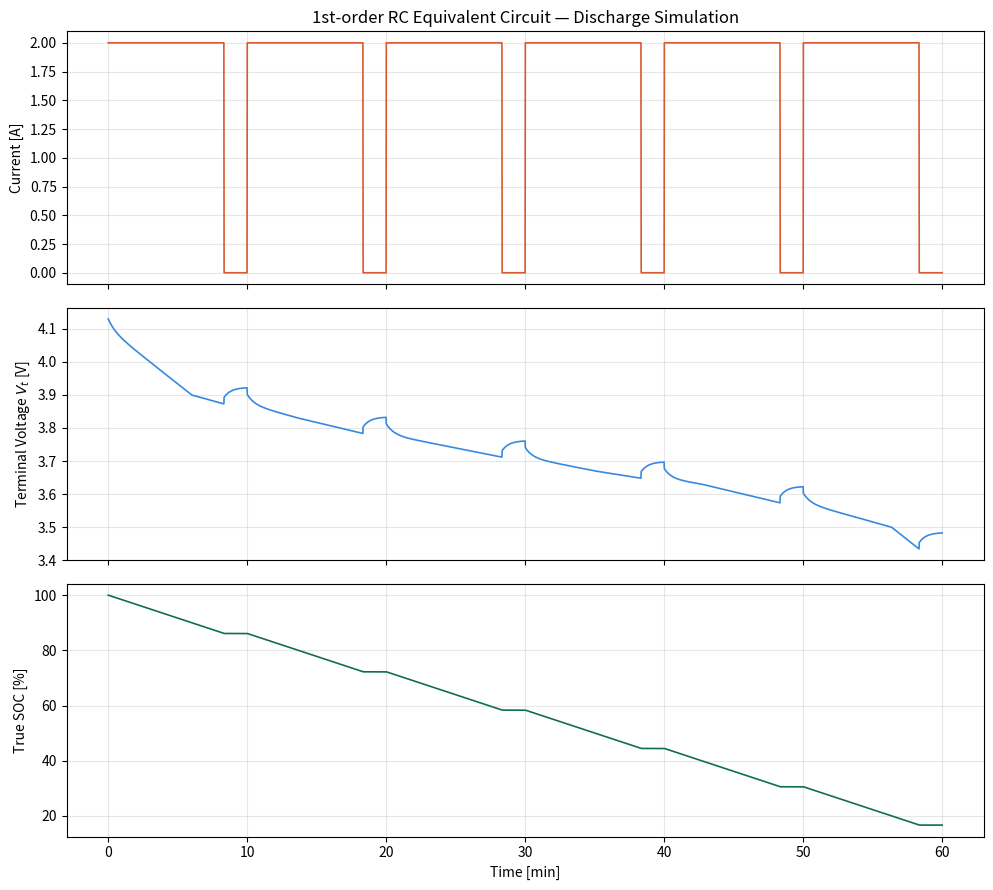

Reproduce this figure in Python.
"""
battery_model.py

배터리 1차 RC 등가회로(Equivalent Circuit Model) 시뮬레이션

회로 구성: OCV(SOC) 전압원 -- R0(직렬저항) -- [R1 ‖ C1](분극 RC) -- V_t(단자전압, 측정가능)

상태공간 표현 (STATCOM 캡스톤에서 쓴 x' = Ax + Bu 와 동일한 틀):
    상태변수 x = [SOC, V1]^T
    입력 u = I(t)  (양수 = 방전전류)

    dSOC/dt = -I / Q            (쿨롱카운팅. Q는 정격용량[As])
    dV1/dt  = -V1/(R1*C1) + I/C1

    출력(측정가능한 값): V_t = OCV(SOC) - I*R0 - V1

이 스크립트는 "진짜" 시뮬레이션(노이즈 없음)을 만든다.
Phase 2에서 여기에 노이즈를 섞어 "측정값처럼" 오염시키고,
Phase 3의 칼만필터가 그 오염된 값에서 다시 SOC를 역추정하게 된다.
"""

import numpy as np
import matplotlib.pyplot as plt


# ------------------------------------------------------------------
# 1. 배터리 파라미터 (전형적인 NMC 계열 소형 리튬이온 셀 기준 근사값)
# ------------------------------------------------------------------
class BatteryParams:
    def __init__(self):
        self.Q_Ah = 2.0          # 정격 용량 [Ah]
        self.Q_As = self.Q_Ah * 3600.0  # 정격 용량 [A*s] (적분에 사용)
        self.R0 = 0.010          # 직렬 내부저항 [Ohm]
        self.R1 = 0.015          # 분극저항 [Ohm]
        self.C1 = 2000.0         # 분극 커패시턴스 [F]  (R1*C1 = 30s 시정수)

        # OCV-SOC 룩업테이블 (일반적인 NMC 셀 개방전압 곡선 근사)
        # 중간 구간이 상대적으로 평평한 전형적 리튬이온 특성을 반영
        self.soc_points = np.array(
            [0.00, 0.10, 0.20, 0.30, 0.40, 0.50,
             0.60, 0.70, 0.80, 0.90, 1.00]
        )
        self.ocv_points = np.array(
            [3.00, 3.35, 3.55, 3.62, 3.68, 3.72,
             3.77, 3.82, 3.88, 3.95, 4.15]
        )

    def ocv(self, soc):
        """SOC(0~1) -> OCV(V). 룩업테이블 선형보간."""
        soc_clipped = np.clip(soc, 0.0, 1.0)
        return np.interp(soc_clipped, self.soc_points, self.ocv_points)


# ------------------------------------------------------------------
# 2. 이산시간 상태공간 시뮬레이터
# ------------------------------------------------------------------
def simulate_battery(params: BatteryParams, current_profile: np.ndarray,
                      dt: float, soc_init: float = 1.0, v1_init: float = 0.0):
    """
    1차 RC 등가회로를 이산시간으로 시뮬레이션한다.

    SOC는 단순 적분(오일러)으로, V1은 RC 시정수를 이용한 정확한(exact)
    이산화 공식으로 계산한다 (Plett의 배터리 모델링 표준 방식).

    Parameters
    ----------
    params : BatteryParams
    current_profile : (N,) 배열. 각 타임스텝의 방전전류[A] (양수=방전)
    dt : 샘플링 주기 [s]
    soc_init, v1_init : 초기 상태

    Returns
    -------
    soc, v1, v_terminal : 각각 (N,) 배열
    """
    n = len(current_profile)
    soc = np.zeros(n)
    v1 = np.zeros(n)
    v_terminal = np.zeros(n)

    soc[0] = soc_init
    v1[0] = v1_init

    # RC 시정수 기반 이산화 계수
    tau = params.R1 * params.C1
    alpha = np.exp(-dt / tau)          # V1의 자연 감쇠 계수
    beta = params.R1 * (1.0 - alpha)   # 전류 입력에 의한 V1 상승분

    for k in range(n):
        I_k = current_profile[k]

        # 출력 방정식: 현재 스텝의 단자전압
        v_terminal[k] = params.ocv(soc[k]) - I_k * params.R0 - v1[k]

        # 다음 스텝 상태 업데이트 (마지막 스텝이면 생략)
        if k < n - 1:
            soc[k + 1] = soc[k] - (I_k * dt) / params.Q_As
            v1[k + 1] = alpha * v1[k] + beta * I_k

    return soc, v1, v_terminal


# ------------------------------------------------------------------
# 3. 방전 전류 프로파일 생성 (방전-휴지 반복, HPPC 테스트와 유사한 패턴)
# ------------------------------------------------------------------
def generate_current_profile(dt: float, n_cycles: int = 6,
                              discharge_s: float = 500.0,
                              rest_s: float = 100.0,
                              discharge_current: float = 2.0):
    """
    "discharge_s 초 방전 -> rest_s 초 휴지"를 n_cycles번 반복하는
    전류 프로파일을 생성한다.

    휴지 구간을 넣는 이유: 전류를 끊었을 때 단자전압이 서서히
    회복되는 분극(relaxation) 현상을 시뮬레이션으로 재현하기 위함.
    이 현상이 바로 R1-C1 병렬회로가 존재하는 이유를 눈으로 보여준다.
    """
    profile = []
    for _ in range(n_cycles):
        profile.extend([discharge_current] * int(discharge_s / dt))
        profile.extend([0.0] * int(rest_s / dt))
    return np.array(profile)


# ------------------------------------------------------------------
# 4. 실행 및 시각화
# ------------------------------------------------------------------
def main():
    params = BatteryParams()
    dt = 1.0  # 1초 샘플링

    current_profile = generate_current_profile(dt)
    time = np.arange(len(current_profile)) * dt

    soc, v1, v_terminal = simulate_battery(params, current_profile, dt,
                                            soc_init=1.0, v1_init=0.0)

    # 결과를 CSV로 저장 (Phase 2에서 노이즈를 섞을 "진짜" 데이터로 재사용)
    header = "time_s,current_A,true_soc,v1_V,terminal_voltage_V"
    data = np.column_stack([time, current_profile, soc, v1, v_terminal])
    np.savetxt("true_simulation.csv", data, delimiter=",",
               header=header, comments="", fmt="%.6f")
    print(f"true_simulation.csv 저장 완료 ({len(time)}행)")

    # 시각화: 전류 프로파일 / 단자전압 / SOC 세 개 서브플롯
    fig, axes = plt.subplots(3, 1, figsize=(10, 9), sharex=True)

    axes[0].plot(time / 60, current_profile, color="#D85A30", linewidth=1.2)
    axes[0].set_ylabel("Current [A]")
    axes[0].set_title("1st-order RC Equivalent Circuit — Discharge Simulation")
    axes[0].grid(alpha=0.3)

    axes[1].plot(time / 60, v_terminal, color="#378ADD", linewidth=1.2)
    axes[1].set_ylabel("Terminal Voltage $V_t$ [V]")
    axes[1].grid(alpha=0.3)

    axes[2].plot(time / 60, soc * 100, color="#0F6E56", linewidth=1.2)
    axes[2].set_ylabel("True SOC [%]")
    axes[2].set_xlabel("Time [min]")
    axes[2].grid(alpha=0.3)

    plt.tight_layout()
    plt.savefig("discharge_simulation.png", dpi=150)
    print("discharge_simulation.png 저장 완료")

    print(f"\n최종 SOC: {soc[-1]*100:.1f}%  "
          f"(초기 100% 대비 {(1-soc[-1])*100:.1f}%p 방전)")
    print(f"최종 단자전압: {v_terminal[-1]:.3f} V")


if __name__ == "__main__":
    main()
